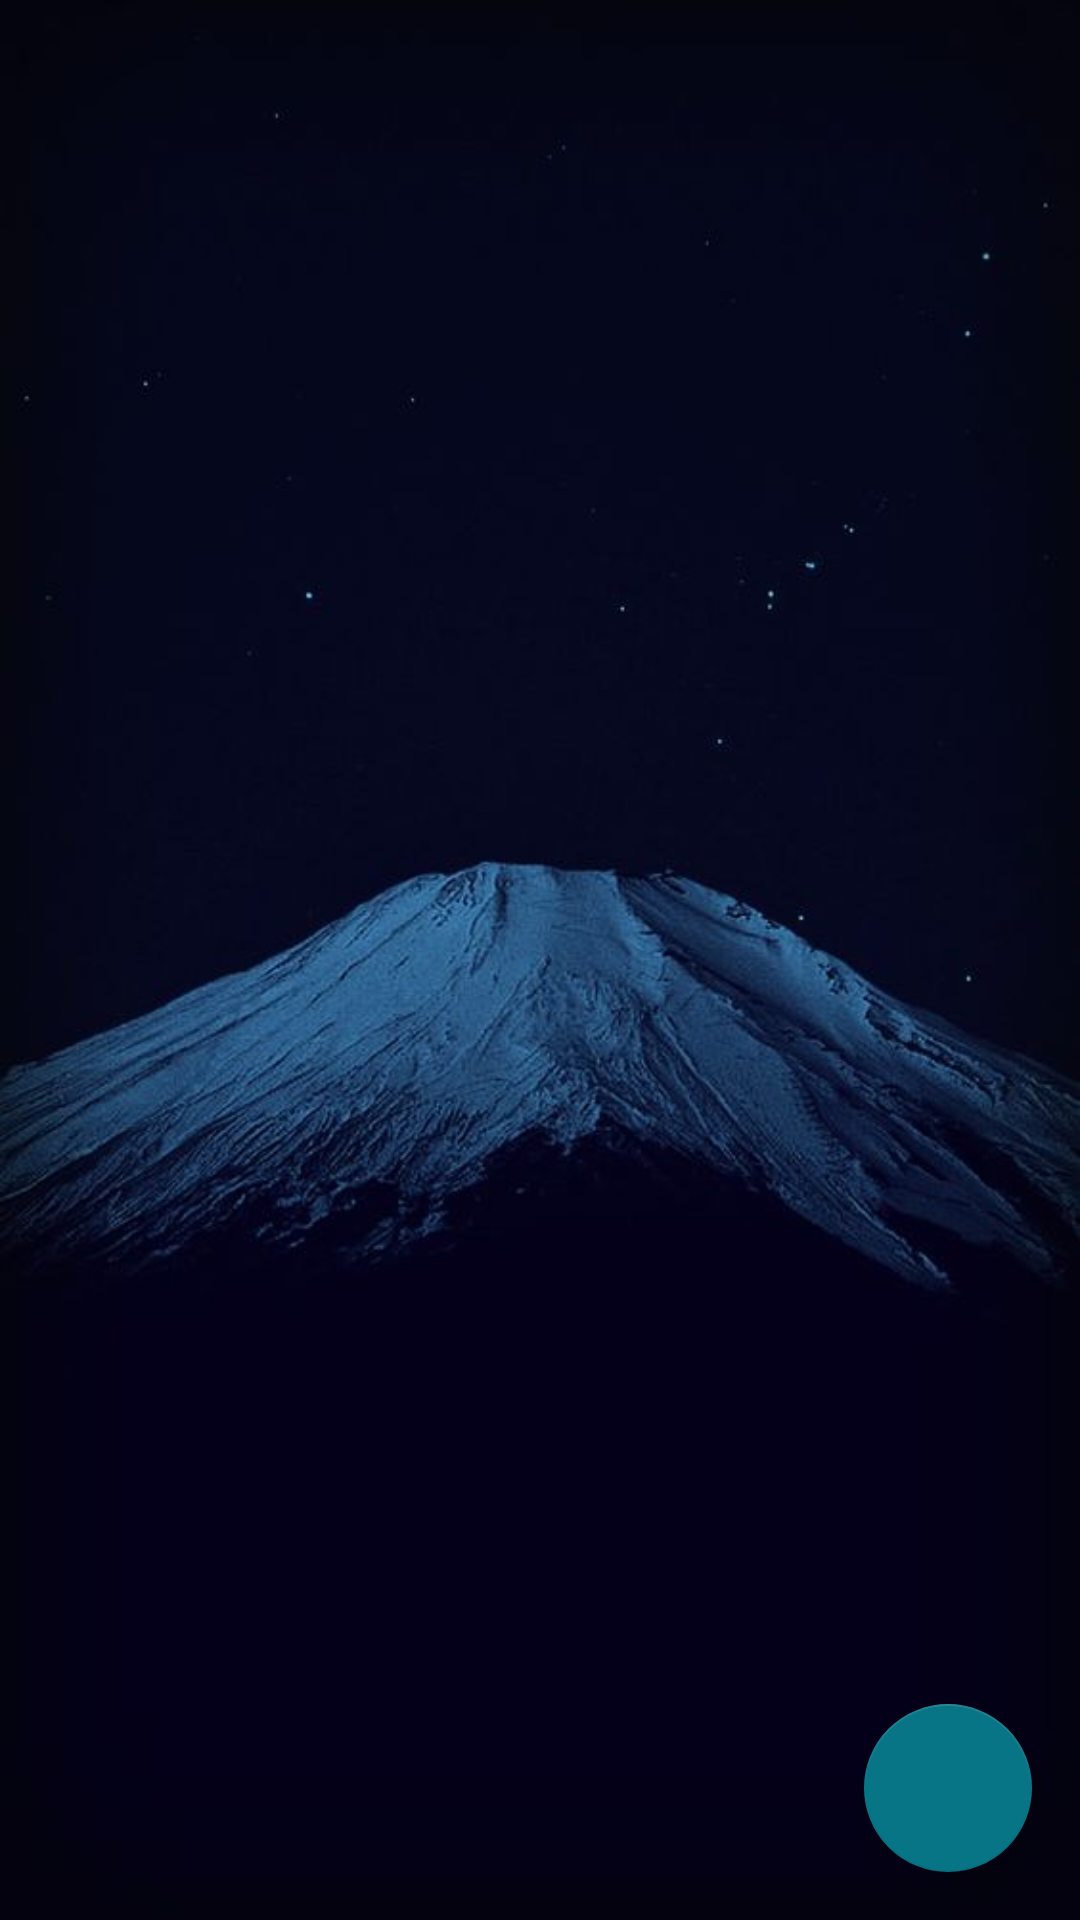

Android layout source for this screen:
<!-- AndroidManifest.xml: application theme AppTheme -->
<!-- res/layout/activity_detail.xml -->
<?xml version="1.0" encoding="utf-8"?>
<layout xmlns:android="http://schemas.android.com/apk/res/android"
    xmlns:app="http://schemas.android.com/apk/res-auto"
    xmlns:tools="http://schemas.android.com/tools">

    <android.support.constraint.ConstraintLayout
        android:layout_width="match_parent"
        android:layout_height="match_parent"
        tools:context=".ui.DetailActivity"
        android:background="@drawable/japan_mt"
        tools:layout_editor_absoluteY="81dp">


        <ScrollView
            android:id="@+id/scrollView2"
            android:layout_width="match_parent"
            android:layout_height="match_parent"
            android:transitionGroup="false"
            app:layout_constraintBottom_toBottomOf="parent"
            app:layout_constraintEnd_toEndOf="parent"
            app:layout_constraintStart_toStartOf="parent"
            tools:targetApi="lollipop">


            <LinearLayout
                android:layout_width="match_parent"
                android:layout_height="wrap_content"
                android:orientation="vertical">

                <LinearLayout
                   style="@style/FrameImageDetail"
                    tools:ignore="UseCompoundDrawables">

                    <TextView
                        android:layout_width="wrap_content"
                        android:layout_height="wrap_content"
                        android:layout_gravity="center"
                        android:layout_marginTop="5dp"
                        android:text="@string/click_to_enlarge_image"
                        android:textColor="@color/white"
                        android:textSize="12sp" />
                    <ImageView
                        android:id="@+id/iv_poster_detail"
                        android:layout_width="220dp"
                        android:layout_height="331dp"
                        android:layout_margin="16dp"
                        android:onClick="toZoom"
                        android:contentDescription="@string/image_poster" />


                </LinearLayout>

                <LinearLayout
                    android:layout_width="match_parent"
                    android:layout_height="wrap_content"
                    android:layout_marginBottom="15dp"
                    android:layout_marginLeft="15dp"
                    android:layout_marginRight="15dp"
                    android:layout_marginTop="6dp"
                    android:orientation="vertical">

                    <TextView
                        style="@style/LabelDetailRed"
                        android:text="@string/title"
                        android:textColor="@color/gold"
                        />

                    <TextView
                        android:id="@+id/tv_title"
                        style="@style/TextDetailBoldTextLarge"
                        android:textColor="@color/white"
                        />

                    <TextView
                         style="@style/LabelDetailRed"
                        android:text="@string/plot_synopsis"
                        android:textColor="@color/gold"
                        />

                    <TextView
                        android:id="@+id/tv_plot"
                        style="@style/TextDetail"
                        android:textColor="@color/white"
                        />

                    <TextView
                        style="@style/LabelDetailRed"
                        android:text="@string/user_rating"
                        android:textColor="@color/gold"
                        />

                    <TextView
                        android:id="@+id/tv_rating"
                        android:textColor="@color/white"
                        style="@style/TextDetailBoldTextLarge" />

                    <TextView
                        style="@style/LabelDetailRed"
                        android:textColor="@color/gold"
                        android:text="@string/release_date"/>

                    <TextView
                        android:id="@+id/tv_release"
                        android:textColor="@color/white"
                        style="@style/TextDetailBoldTextLarge" />

                    <TextView
                        style="@style/LabelDetailRed"
                        android:textColor="@color/gold"
                        android:text="@string/trailers"/>


                    <android.support.v7.widget.RecyclerView
                        android:id="@+id/rv_trailers"
                        android:layout_width="match_parent"
                        android:layout_height="wrap_content"
                        android:layout_marginBottom="16dp" />

                    <TextView
                        android:id="@+id/tv_adapter_no_data_review"
                        android:layout_width="wrap_content"
                        android:layout_height="wrap_content"
                        android:layout_marginBottom="14dp"
                        android:text="@string/no_trailers"
                        android:textSize="18sp"
                        android:visibility="gone" />

                    <TextView
                         style="@style/LabelDetailRed"
                         android:textColor="@color/gold"
                        android:text="@string/reviews" />

                    <android.support.v7.widget.RecyclerView
                        android:id="@+id/rv_reviews"

                        android:layout_width="match_parent"
                        android:layout_height="wrap_content"
                        android:layout_marginBottom="16dp" />

                    <TextView
                        android:id="@+id/tv_adapter_no_data"
                        android:layout_width="wrap_content"
                        android:layout_height="wrap_content"
                        android:layout_marginBottom="14dp"
                        android:text="@string/no_reviews"
                        android:textColor="@color/white"
                        android:textSize="18sp"
                        android:visibility="gone" />
                </LinearLayout>


            </LinearLayout>
        </ScrollView>

        <android.support.design.widget.FloatingActionButton
            android:id="@+id/fb_detail"
            android:layout_width="wrap_content"
            android:layout_height="wrap_content"
            android:layout_gravity="end"
            android:layout_marginBottom="16dp"
            android:layout_marginEnd="16dp"
            android:layout_marginRight="16dp"
            android:onClick="saveDeleteData"
            android:src="@drawable/ic_favorite"
            app:layout_constraintBottom_toBottomOf="parent"
            app:layout_constraintEnd_toEndOf="parent" />

    </android.support.constraint.ConstraintLayout>
</layout>
<!-- resources referenced by this layout -->
<resources>
  <color name="gold">#ffdf00</color>
  <color name="white">#ffffff</color>
  <!-- drawable japan_mt: jpg bitmap (drawable-mdpi, 26339 bytes) -->
  <string name="click_to_enlarge_image">Tap to enlarge image</string>
  <string name="image_poster">Image Poster</string>
  <string name="no_reviews">No reviews</string>
  <string name="no_trailers">No trailers</string>
  <string name="plot_synopsis">Plot Synopsis:</string>
  <string name="release_date">Release Date:</string>
  <string name="reviews">Reviews:</string>
  <string name="title">Title:</string>
  <string name="trailers">Trailers</string>
  <string name="user_rating">User Rating:</string>
  <style name="FrameImageDetail" parent="FrameBlue">
          <item name="android:layout_width">wrap_content</item>
          <item name="android:layout_height">wrap_content</item>
          <item name="android:layout_gravity">center_horizontal</item>
          <item name="android:layout_marginBottom">@dimen/margin_frame_image_detail</item>
          <item name="android:layout_marginTop">@dimen/margin_frame_image_detail</item>
          <item name="android:orientation">vertical</item>
      </style>
  <style name="LabelDetailRed">
          <item name="android:layout_width">wrap_content</item>
          <item name="android:layout_height">wrap_content</item>
  
          <item name="android:padding">@dimen/padding_tag_detail_red</item>
          <item name="android:textColor">@color/white</item>
          <item name="android:textSize">@dimen/text_size_tag_detail_red</item>
          <item name="android:textStyle">bold</item>
  
      </style>
  <style name="TextDetail">
          <item name="android:layout_width">wrap_content</item>
          <item name="android:layout_height">wrap_content</item>
          <item name="android:layout_marginBottom">@dimen/model_margin_6</item>
          <item name="android:layout_marginTop">@dimen/model_margin_4</item>
          <item name="android:textColor">@color/secondary_text</item>
  
      </style>
  <style name="TextDetailBoldTextLarge" parent="TextDetail">
          <item name="android:textStyle">bold</item>
          <item name="android:textSize">@dimen/model_text_size_18</item>
      </style>
  <style name="AppTheme" parent="Theme.AppCompat.Light.DarkActionBar">
          
          <item name="colorPrimary">@color/primary_text</item>
          <item name="colorAccent">@color/colorAccent</item>
          <item name="android:itemBackground">@color/primary_text</item>
          <item name="android:textColor">@android:color/white</item>
  
      </style>
  <style name="FrameBlue">
          <item name="android:background">@drawable/border</item>
      </style>
  <dimen name="margin_frame_image_detail">6dp</dimen>
  <dimen name="padding_tag_detail_red">4dp</dimen>
  <dimen name="text_size_tag_detail_red">18sp</dimen>
  <dimen name="model_margin_6">6dp</dimen>
  <dimen name="model_margin_4">4dp</dimen>
  <color name="secondary_text">#757575</color>
  <dimen name="model_text_size_18">18sp</dimen>
  <color name="primary_text">#212121</color>
  <color name="colorAccent">#087586</color>
  <!-- drawable border (drawable) -->
  <?xml version="1.0" encoding="utf-8"?>
  <shape xmlns:android="http://schemas.android.com/apk/res/android"
      android:shape="rectangle">
      <corners
          android:radius="2dp"/>
      <stroke
          android:width="0.8dp"
          android:color="@color/colorAccent"/>
  
  
  </shape>
</resources>
